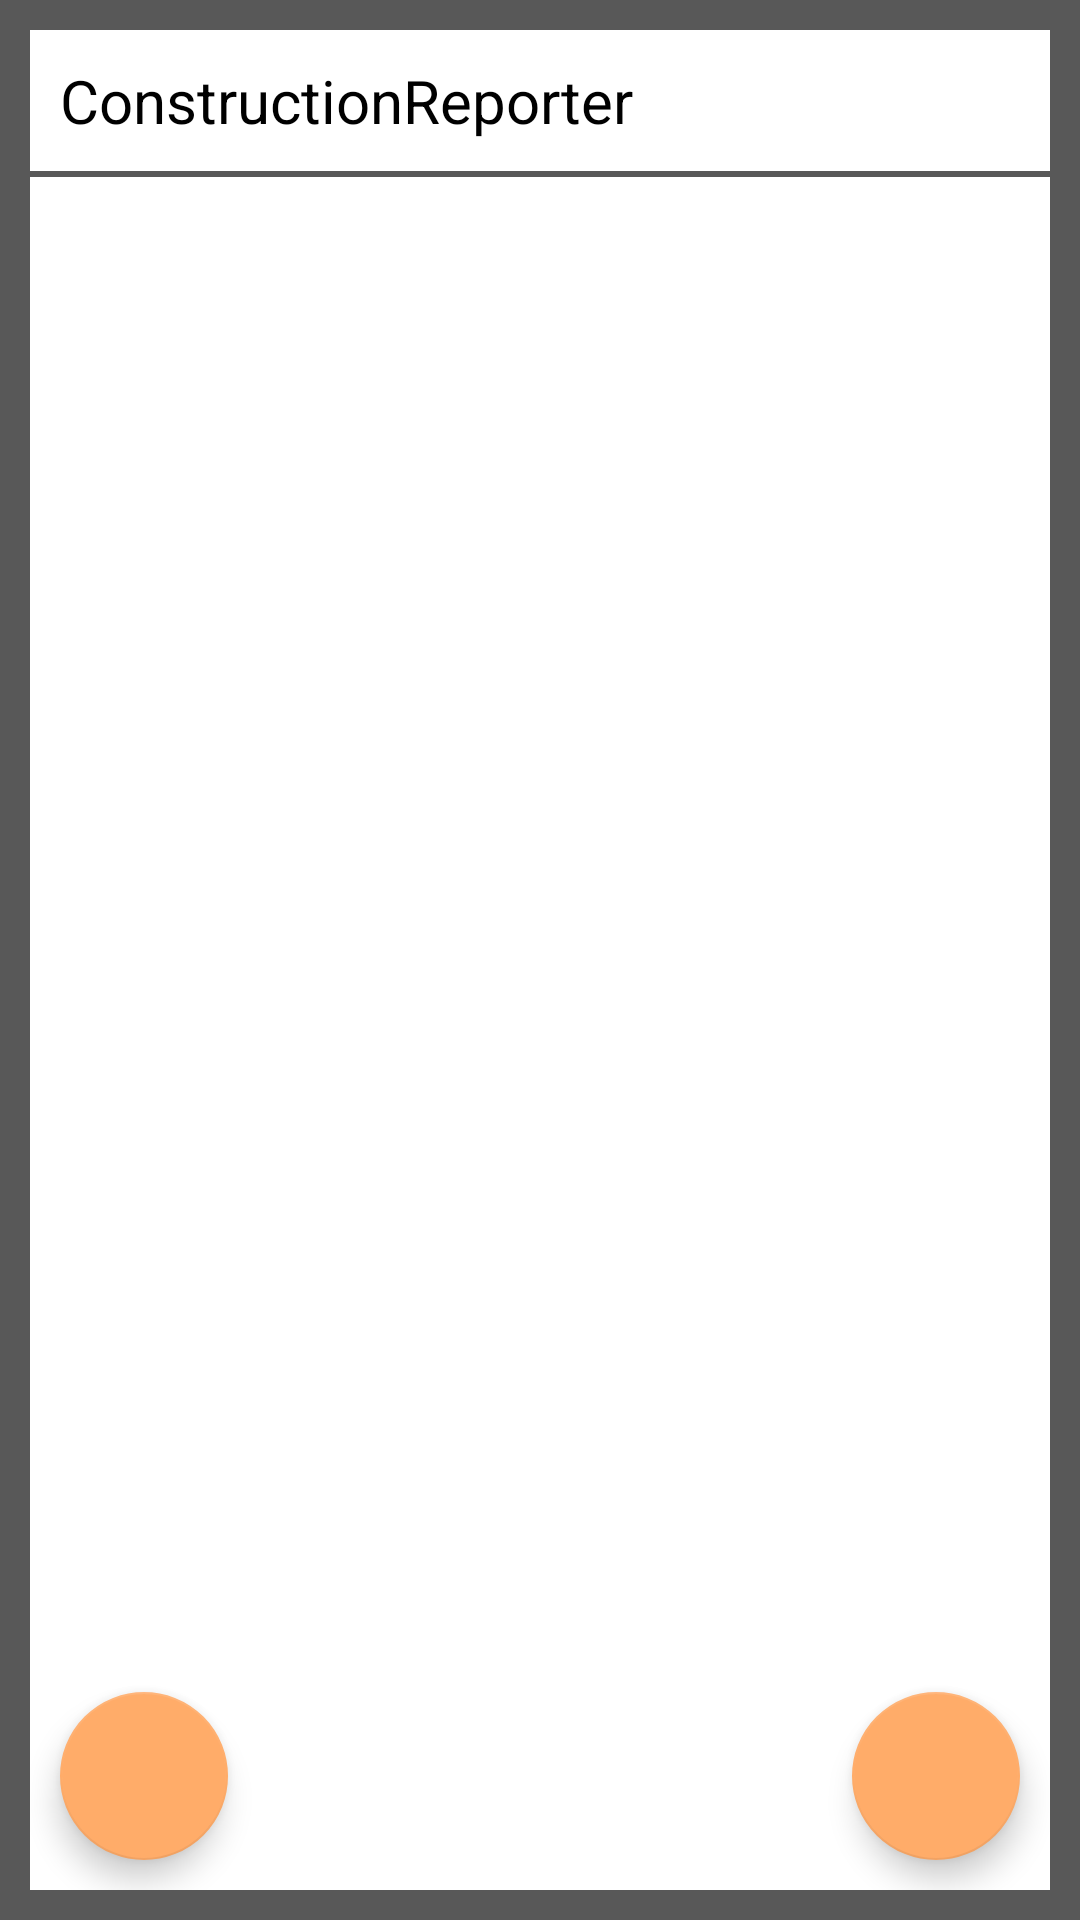

Write the Android layout XML for this screen, with the resource values it uses.
<!-- AndroidManifest.xml: application theme AppTheme -->
<!-- res/layout/dialogfragment_manpower.xml -->
<?xml version="1.0" encoding="utf-8"?>
<FrameLayout
    android:background="@color/settings_gray"
    xmlns:android="http://schemas.android.com/apk/res/android"
    xmlns:app="http://schemas.android.com/apk/res-auto"
    android:layout_height="match_parent"
    android:layout_width="match_parent"
    android:padding="@dimen/dp10">
    <RelativeLayout
        android:orientation="vertical"
        android:background="@color/white"
        android:layout_width="match_parent"
        android:layout_height="match_parent">
        <TextView
            android:id="@+id/recyclerviewtitle"
            android:layout_width="match_parent"
            android:layout_height="wrap_content"
            android:layout_margin="@dimen/dp10"
            android:text="@string/app_name"
            style="@style/textstyle_A"/>
        <View
            android:id="@+id/elemento1"
            android:layout_width="match_parent"
            android:layout_height="2dp"
            android:background="@color/settings_gray"
            android:layout_below="@id/recyclerviewtitle"/>
        <android.support.v7.widget.RecyclerView
            android:layout_below="@id/elemento1"
            android:layout_above="@+id/fabaddmanpower"
            android:layout_marginBottom="@dimen/dp10"
            android:layout_marginTop="@dimen/dp10"
            android:id="@+id/recyclerview_manpower"
            android:layout_width="match_parent"
            android:layout_height="match_parent">
        </android.support.v7.widget.RecyclerView>
        <android.support.design.widget.FloatingActionButton
            android:id="@+id/fabaddmanpower"
            android:layout_width="wrap_content"
            android:layout_height="wrap_content"
            app:backgroundTint="@color/colorSecondary"
            android:src="@drawable/ic_person_add_black_24dp"
            android:layout_alignTop="@+id/fabaccept"
            android:layout_alignParentStart="true"
            android:layout_marginStart="@dimen/dp10"
            android:layout_marginBottom="@dimen/dp10"/>
        <android.support.design.widget.FloatingActionButton
            android:id="@+id/fabaccept"
            android:layout_width="wrap_content"
            android:layout_height="wrap_content"
            app:backgroundTint="@color/colorSecondary"
            android:src="@drawable/ic_check_black_24dp"
            android:layout_alignParentEnd="true"
            android:layout_alignParentBottom="true"
            android:layout_marginEnd="@dimen/dp10"
            android:layout_marginBottom="@dimen/dp10"/>

    </RelativeLayout>
</FrameLayout>
<!-- resources referenced by this layout -->
<resources>
  <color name="colorSecondary">#ffac69</color>
  <color name="settings_gray">#585858</color>
  <color name="white">#fff</color>
  <dimen name="dp10">10dp</dimen>
  <string name="app_name">ConstructionReporter</string>
  <style name="textstyle_A" parent="android:TextAppearance">
          <item name="android:textSize">20sp</item>
          <item name="android:textColor">@color/black</item>
      </style>
  <style name="AppTheme" parent="Theme.AppCompat.Light.DarkActionBar">
          
          <item name="colorPrimary">@color/colorPrimary</item>
          <item name="colorPrimaryDark">@color/colorPrimaryDark</item>
          <item name="colorAccent">@color/colorAccent</item>
      </style>
  <color name="black">#000</color>
  <color name="colorPrimary">#6e6e6e</color>
  <color name="colorPrimaryDark">#3e3e3e</color>
  <color name="colorAccent">#e27b0c</color>
</resources>
